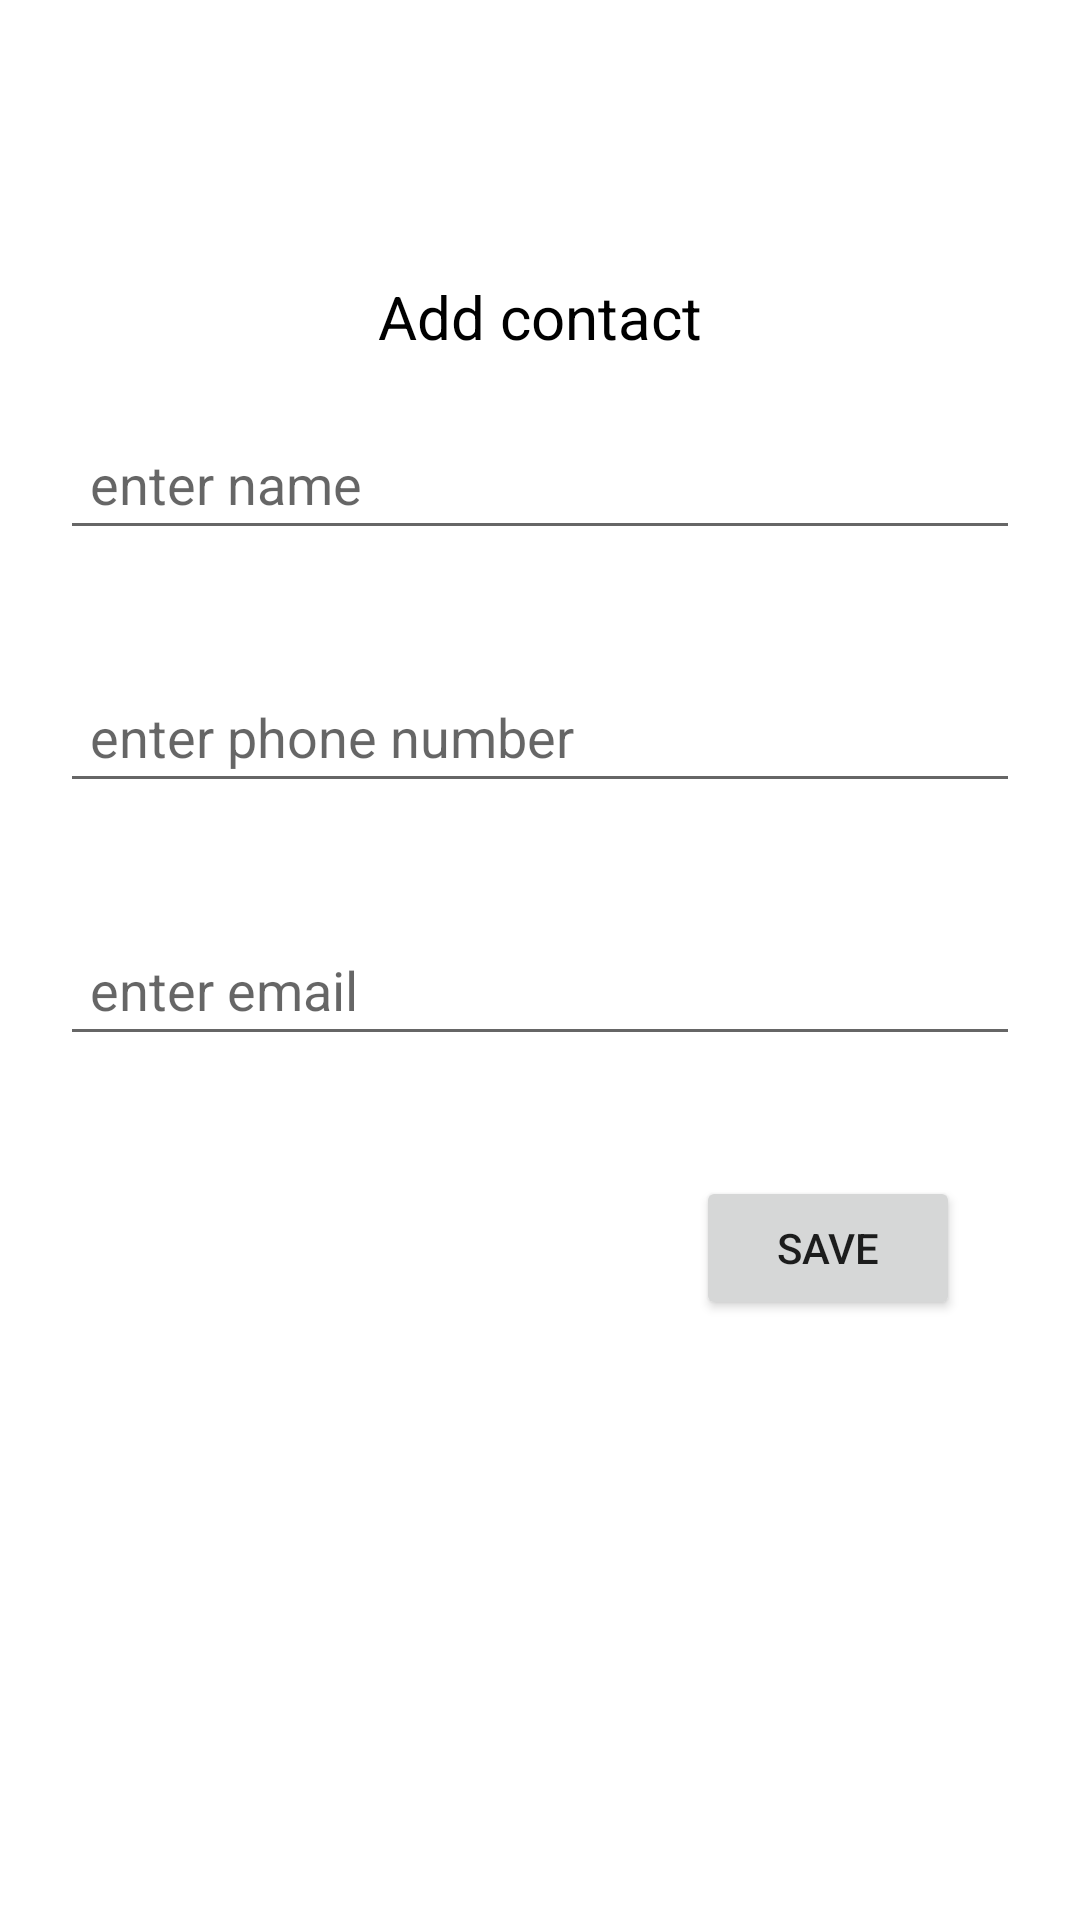

The Android layout XML behind this screen, and the referenced resources:
<!-- AndroidManifest.xml: application theme Theme.Contactappzoho -->
<!-- res/layout/activity_create_contact.xml -->
<?xml version="1.0" encoding="utf-8"?>
<RelativeLayout xmlns:android="http://schemas.android.com/apk/res/android"
    xmlns:app="http://schemas.android.com/apk/res-auto"
    xmlns:tools="http://schemas.android.com/tools"
    android:layout_width="match_parent"
    android:layout_height="match_parent"
    tools:context=".CreateContact">

    <TextView
        android:id="@+id/tvContactForm"
        android:layout_width="match_parent"
        android:layout_height="wrap_content"
        android:textSize="20dp"
        android:textAlignment="center"
        android:layout_marginTop="20dp"
        android:padding="10dp"
        android:textColor="@color/black"
        android:textStyle="bold"
        />

    <TextView
        android:id="@+id/tvAddContact"
        android:layout_width="match_parent"
        android:layout_height="wrap_content"
        android:text="Add contact"
        android:textSize="20dp"
        android:layout_below="@+id/tvContactForm"
        android:textAlignment="center"
        android:layout_marginTop="25dp"
        android:textColor="@color/black"
        />
    <EditText
        android:id="@+id/etName"
        android:layout_width="match_parent"
        android:layout_height="wrap_content"
        android:layout_below="@+id/tvAddContact"
        android:hint="enter name"
        android:inputType="text"
        android:layout_margin="20dp"
        android:padding="10dp"
        />

    <EditText
        android:id="@+id/etPhone"
        android:layout_width="match_parent"
        android:layout_height="wrap_content"
        android:layout_below="@+id/etName"
        android:hint="enter phone number"
        android:inputType="phone"
        android:layout_margin="20dp"
        android:padding="10dp"
        />

    <EditText
        android:id="@+id/etEmail"
        android:layout_width="match_parent"
        android:layout_height="wrap_content"
        android:layout_below="@+id/etPhone"
        android:hint="enter email "
        android:inputType="textEmailAddress"
        android:layout_margin="20dp"
        android:padding="10dp"
        />

    <Button
        android:id="@+id/btSave"
        android:layout_width="wrap_content"
        android:layout_height="wrap_content"
        android:text="save"
        android:layout_alignRight="@id/etEmail"
        android:layout_below="@id/etEmail"
        android:layout_margin="20dp"
        />
</RelativeLayout>
<!-- resources referenced by this layout -->
<resources>
  <style name="Theme.Contactappzoho" parent="Theme.MaterialComponents.DayNight.DarkActionBar">
          
          <item name="colorPrimary">@color/purple_500</item>
          <item name="colorPrimaryVariant">@color/purple_700</item>
          <item name="colorOnPrimary">@color/white</item>
          
          <item name="colorSecondary">@color/teal_200</item>
          <item name="colorSecondaryVariant">@color/teal_700</item>
          <item name="colorOnSecondary">@color/black</item>
          
          <item name="android:statusBarColor" tools:targetApi="l">?attr/colorPrimaryVariant</item>
          
      </style>
  <!-- not gathered from this repository: default colours our renderer supplied (Android Studio template values) -->
  <color name="purple_500">#FF6200EE</color>
  <color name="purple_700">#FF3700B3</color>
  <color name="teal_200">#FF03DAC5</color>
  <color name="teal_700">#FF018786</color>
  <color name="black">#FF000000</color>
  <color name="white">#FFFFFFFF</color>
</resources>
